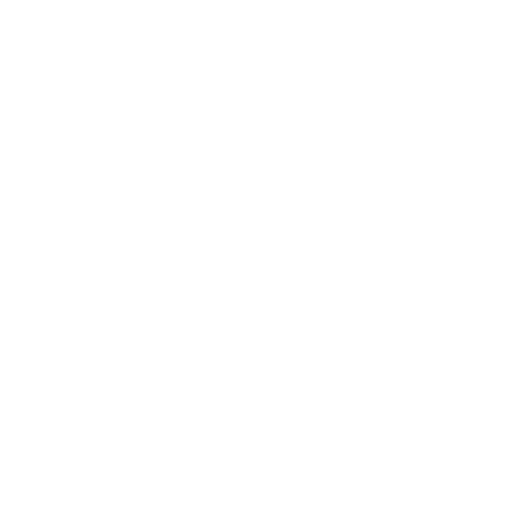
t = 0.00 s
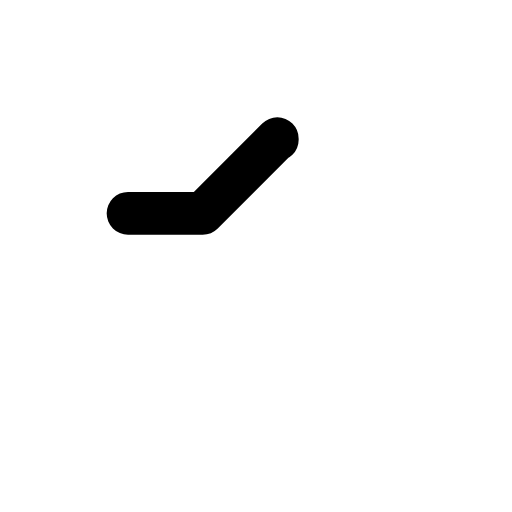
t = 0.10 s
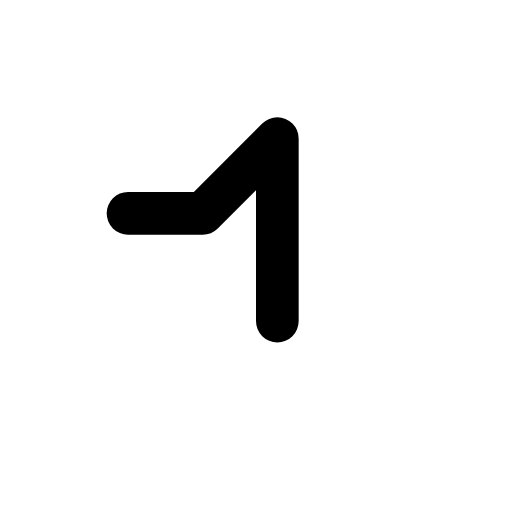
t = 0.20 s
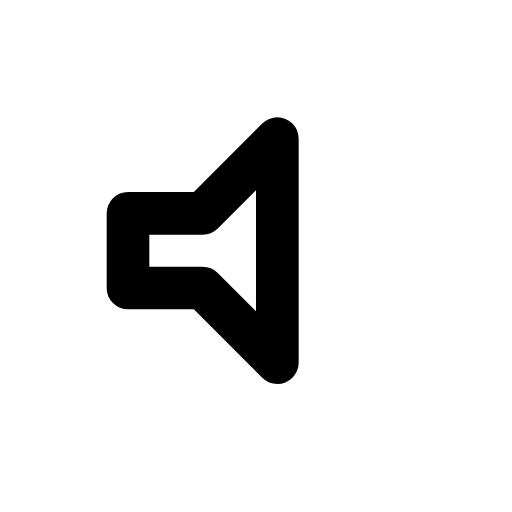
t = 0.40 s
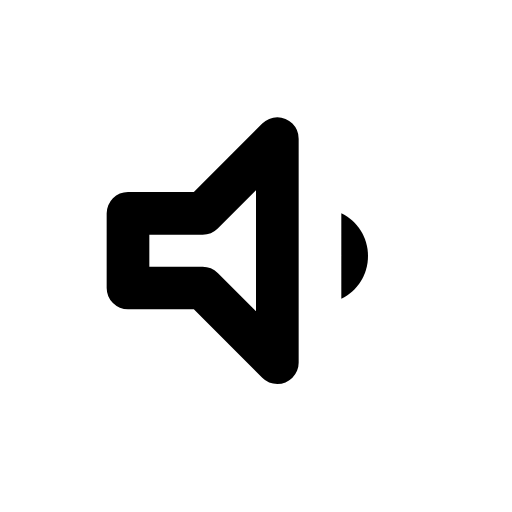
t = 0.50 s
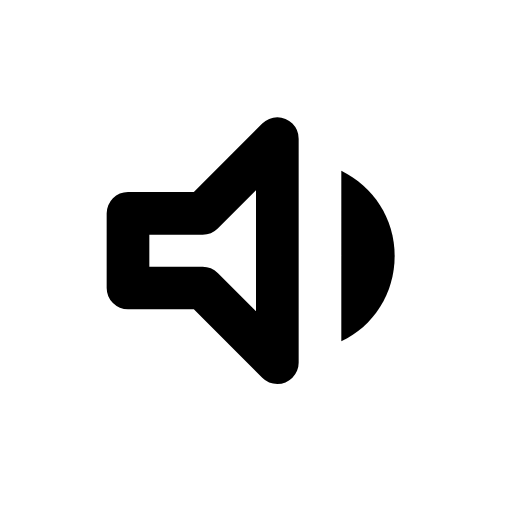
t = 0.60 s

The animated SVG that drew these frames (rendered in a browser with its animation timeline set to each time). Animation: 2 SMIL elements (animate=2); one cycle of 0.60 s.

<svg xmlns="http://www.w3.org/2000/svg" width="24" height="24" viewBox="0 0 24 24"><path fill="none" stroke="currentColor" stroke-dasharray="34" stroke-linecap="round" stroke-linejoin="round" stroke-width="2" d="M6 10h3.5l3.5 -3.5v10.5l-3.5 -3.5h-3.5Z"><animate fill="freeze" attributeName="stroke-dashoffset" dur="0.4s" values="34;0"/></path><path fill="currentColor" d="M16 12c0 0 0 0 0 0c0 0 0 0 0 0Z"><animate fill="freeze" attributeName="d" begin="0.4s" dur="0.2s" to="M16 16c1.5 -0.71 2.5 -2.24 2.5 -4c0 -1.77 -1 -3.26 -2.5 -4Z"/></path></svg>
